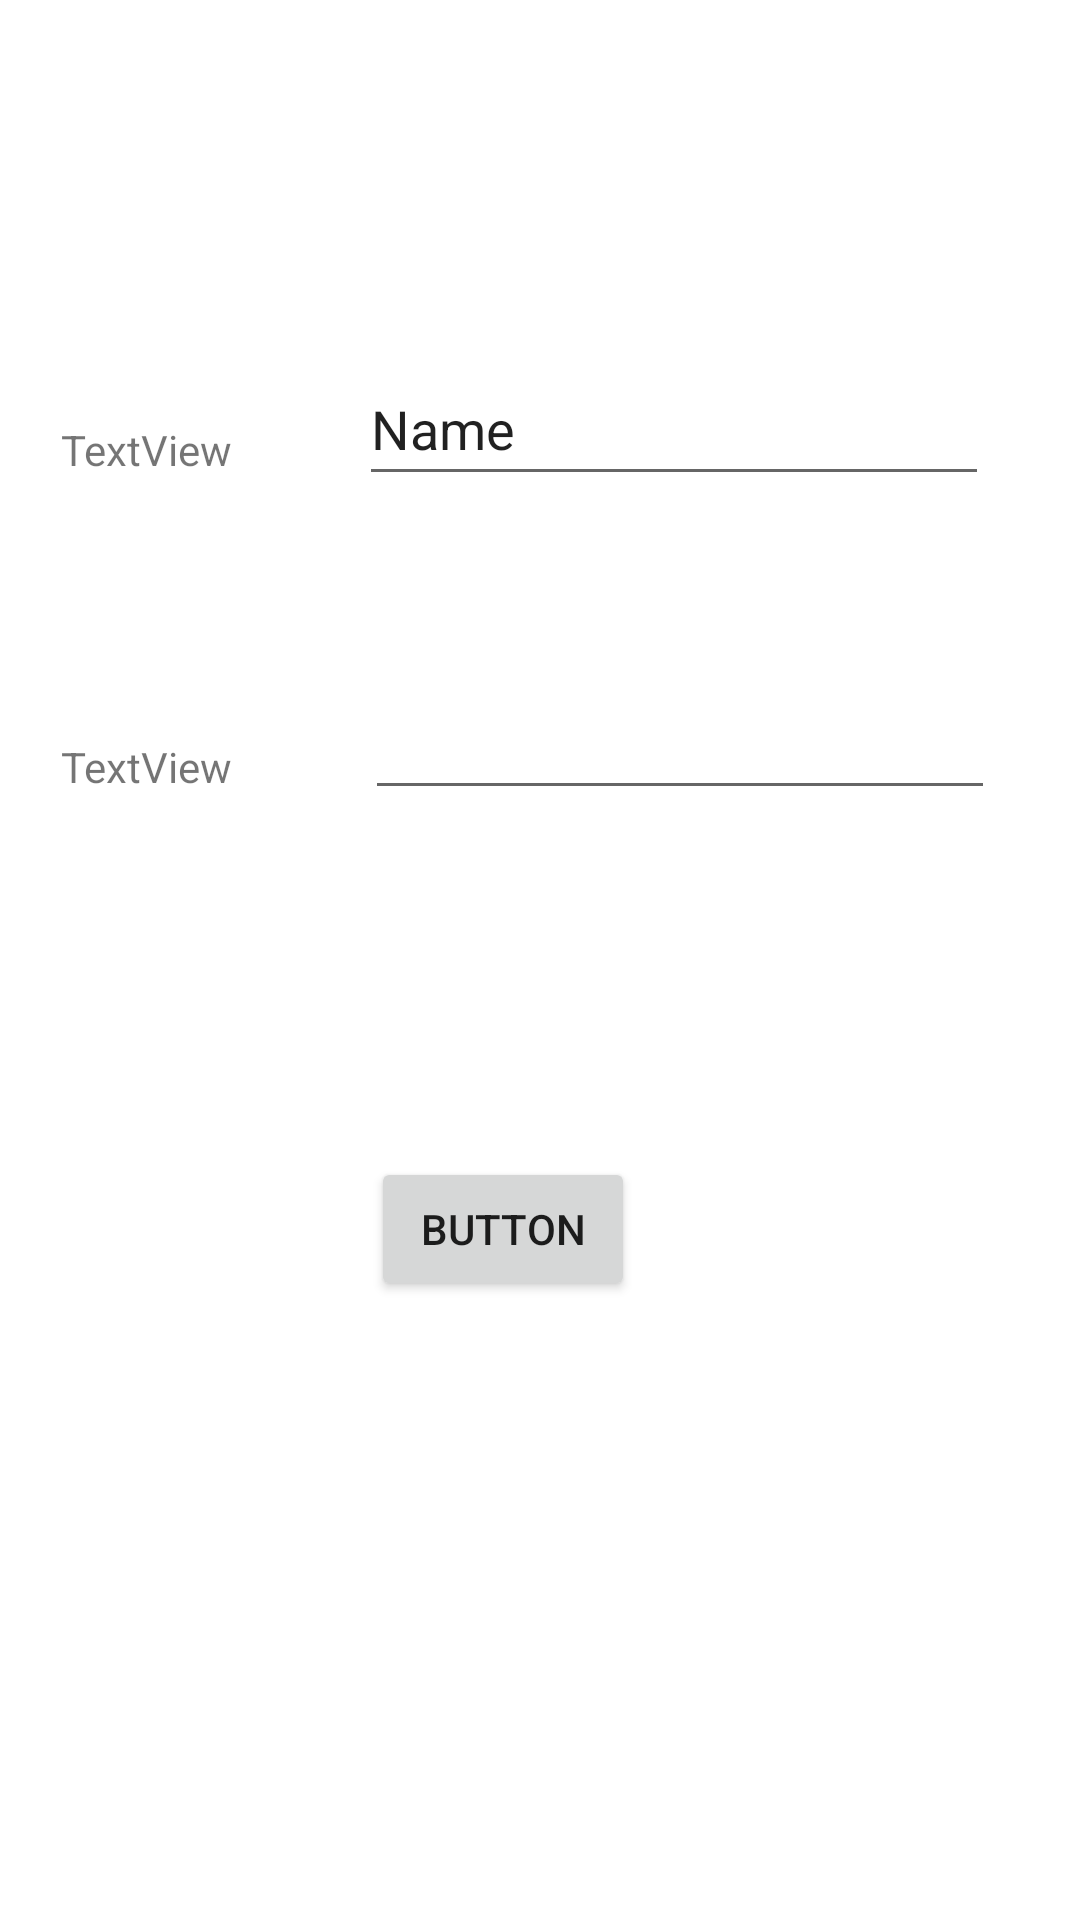

Here is an Android app screen rendered from its layout file. Give the layout XML and the strings, colors and styles it references.
<!-- AndroidManifest.xml: application theme Theme.StudentHelpDesk -->
<!-- res/layout/activity_create_students.xml -->
<?xml version="1.0" encoding="utf-8"?>
<androidx.constraintlayout.widget.ConstraintLayout xmlns:android="http://schemas.android.com/apk/res/android"
    xmlns:app="http://schemas.android.com/apk/res-auto"
    xmlns:tools="http://schemas.android.com/tools"
    android:layout_width="match_parent"
    android:layout_height="match_parent"
    tools:context=".CreateStudents">

    <TextView
        android:id="@+id/textView2"
        android:layout_width="wrap_content"
        android:layout_height="wrap_content"
        android:layout_marginEnd="22dp"
        android:layout_marginBottom="6dp"
        android:text="TextView"
        app:layout_constraintBottom_toBottomOf="@+id/uname"
        app:layout_constraintEnd_toStartOf="@+id/uname"
        app:layout_constraintStart_toStartOf="parent"
        app:layout_constraintTop_toTopOf="parent"
        app:layout_constraintVertical_bias="1.0" />

    <TextView
        android:id="@+id/textView3"
        android:layout_width="wrap_content"
        android:layout_height="wrap_content"
        android:layout_marginEnd="24dp"
        android:layout_marginBottom="5dp"
        android:text="TextView"
        app:layout_constraintBottom_toBottomOf="@+id/email"
        app:layout_constraintEnd_toStartOf="@+id/email"
        app:layout_constraintStart_toStartOf="parent" />

    <EditText
        android:id="@+id/uname"
        android:layout_width="wrap_content"
        android:layout_height="wrap_content"
        android:layout_marginEnd="10dp"
        android:layout_marginBottom="34dp"
        android:ems="10"
        android:inputType="textPersonName"
        android:minHeight="48dp"
        android:text="Name"
        app:layout_constraintBottom_toTopOf="@+id/email"
        app:layout_constraintEnd_toEndOf="parent"
        app:layout_constraintStart_toEndOf="@+id/textView2"
        app:layout_constraintTop_toTopOf="parent"
        app:layout_constraintVertical_bias="0.839" />

    <EditText
        android:id="@+id/email"
        android:layout_width="wrap_content"
        android:layout_height="wrap_content"
        android:layout_marginTop="222dp"
        android:layout_marginEnd="8dp"
        android:ems="10"
        android:inputType="textEmailAddress"
        android:minHeight="48dp"
        app:layout_constraintEnd_toEndOf="parent"
        app:layout_constraintStart_toEndOf="@+id/textView3"
        app:layout_constraintTop_toTopOf="parent"
        tools:ignore="SpeakableTextPresentCheck" />

    <Button
        android:id="@+id/done"
        android:layout_width="wrap_content"
        android:layout_height="wrap_content"
        android:layout_marginStart="2dp"
        android:layout_marginTop="115dp"
        android:onClick="save_data"
        android:text="Button"
        app:layout_constraintBottom_toBottomOf="parent"
        app:layout_constraintEnd_toEndOf="parent"
        app:layout_constraintHorizontal_bias="0.0"
        app:layout_constraintStart_toStartOf="@+id/email"
        app:layout_constraintTop_toBottomOf="@+id/email"
        app:layout_constraintVertical_bias="0.003" />

</androidx.constraintlayout.widget.ConstraintLayout>
<!-- resources referenced by this layout -->
<resources>
  <style name="Theme.StudentHelpDesk" parent="Theme.MaterialComponents.DayNight.DarkActionBar">
          
          <item name="colorPrimary">@color/purple_500</item>
          <item name="colorPrimaryVariant">@color/purple_700</item>
          <item name="colorOnPrimary">@color/white</item>
          
          <item name="colorSecondary">@color/teal_200</item>
          <item name="colorSecondaryVariant">@color/teal_700</item>
          <item name="colorOnSecondary">@color/black</item>
          
          <item name="android:statusBarColor" tools:targetApi="l">?attr/colorPrimaryVariant</item>
          
      </style>
  <color name="purple_500">#FF6200EE</color>
  <color name="purple_700">#FF3700B3</color>
  <color name="white">#FFFFFFFF</color>
  <color name="teal_200">#FF03DAC5</color>
  <color name="teal_700">#FF018786</color>
  <color name="black">#FF000000</color>
</resources>
